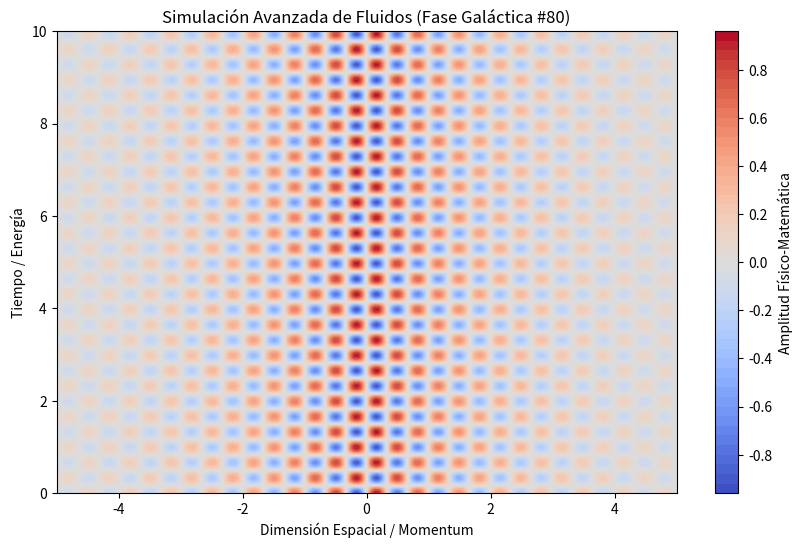

This figure's Python source:
%matplotlib inline
# Simulación Galáctica: Fluidos - Variante 80
import numpy as np
import matplotlib.pyplot as plt

# Parámetros Físicos Aleatorios
param_1 = 9.456
param_2 = 9.484
param_3 = 0.467

t = np.linspace(0, 10, 500)
x = np.linspace(-5, 5, 500)
X, T = np.meshgrid(x, t)

# Ecuación Base (Avanzada)
Z = np.sin(X * param_1) * np.cos(T * param_2) * np.exp(-np.abs(X) * param_3)

plt.figure(figsize=(10, 6))
plt.contourf(X, T, Z, 50, cmap='coolwarm')
plt.colorbar(label='Amplitud Físico-Matemática')
plt.title(r'Simulación Avanzada de Fluidos (Fase Galáctica #80)')
plt.xlabel('Dimensión Espacial / Momentum')
plt.ylabel('Tiempo / Energía')
plt.show()
